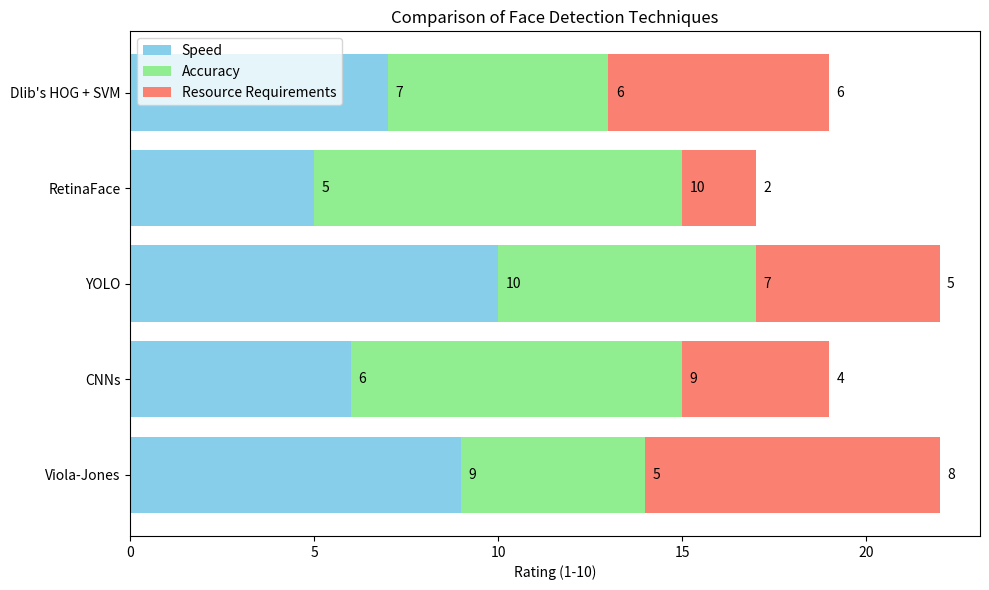

The matplotlib source for this figure:
# import matplotlib.pyplot as plt
# import numpy as np

# # Data for the bar chart
# categories = ['Cuboid Proposal Network (CPN)', 'Short Tubelet Detection', 'Tubelet Linking', 
#               'AlexNet', 'GoogleNet', 'Inception-ResNet-V2']
# accuracy = [85, 87, 92, 75, 85, 97]
# processing_speed = [80, 78, 85, 90, 85, 80]

# x = np.arange(len(categories))  # the label locations
# width = 0.35  # the width of the bars

# fig, ax = plt.subplots(figsize=(12, 8))

# # Define hatch patterns for each bar set
# bar1 = ax.bar(x - width/2, accuracy, width, label='Accuracy (%)', hatch='//')
# bar2 = ax.bar(x + width/2, processing_speed, width, label='Processing Speed (%)', hatch='..')

# # Adding labels, title, and custom x-axis tick labels, etc.
# ax.set_xlabel('Object Detection Techniques and CNN Models')
# ax.set_ylabel('Performance (%)')
# ax.set_title('Comparison of Object Detection Techniques and CNN Models by Accuracy and Processing Speed')
# ax.set_xticks(x)
# ax.set_xticklabels(categories, rotation=45, ha="right")
# ax.legend()

# # Adding percentage labels on top of each bar
# def add_labels(bars):
#     for bar in bars:
#         height = bar.get_height()
#         ax.annotate(f'{height}%',
#                     xy=(bar.get_x() + bar.get_width() / 2, height),
#                     xytext=(0, 3),  # 3 points vertical offset
#                     textcoords="offset points",
#                     ha='center', va='bottom')

# add_labels(bar1)
# add_labels(bar2)

# plt.tight_layout()
# plt.show()



import matplotlib.pyplot as plt
import pandas as pd

# Data for face detection techniques
data = {
    "Technique": [
        "Viola-Jones",
        "CNNs",
        "YOLO",
        "RetinaFace",
        "Dlib's HOG + SVM"
    ],
    "Speed (1-10)": [9, 6, 10, 5, 7],
    "Accuracy (1-10)": [5, 9, 7, 10, 6],
    "Resource Requirements (1-10)": [8, 4, 5, 2, 6],
    "Best Use Case": [
        "Access Control",
        "Public Surveillance",
        "Traffic Monitoring",
        "Criminal Identification",
        "Lightweight Tasks"
    ]
}

# Create a DataFrame
df = pd.DataFrame(data)

# Set up the figure and axes
fig, ax = plt.subplots(figsize=(10, 6))

# Plotting the data
ax.barh(df["Technique"], df["Speed (1-10)"], color='skyblue', label='Speed')
ax.barh(df["Technique"], df["Accuracy (1-10)"], left=df["Speed (1-10)"], color='lightgreen', label='Accuracy')
ax.barh(df["Technique"], df["Resource Requirements (1-10)"], left=df["Speed (1-10)"] + df["Accuracy (1-10)"], color='salmon', label='Resource Requirements')

# Adding annotations for clarity
for index, value in enumerate(df["Speed (1-10)"]):
    ax.text(value + 0.2, index, str(value), va='center', color='black')
for index, value in enumerate(df["Accuracy (1-10)"]):
    ax.text(df["Speed (1-10)"][index] + value + 0.2, index, str(value), va='center', color='black')
for index, value in enumerate(df["Resource Requirements (1-10)"]):
    ax.text(df["Speed (1-10)"][index] + df["Accuracy (1-10)"][index] + value + 0.2, index, str(value), va='center', color='black')

# Setting labels and title
ax.set_xlabel('Rating (1-10)')
ax.set_title('Comparison of Face Detection Techniques')
ax.legend()

# Show the plot
plt.tight_layout()
plt.show()
